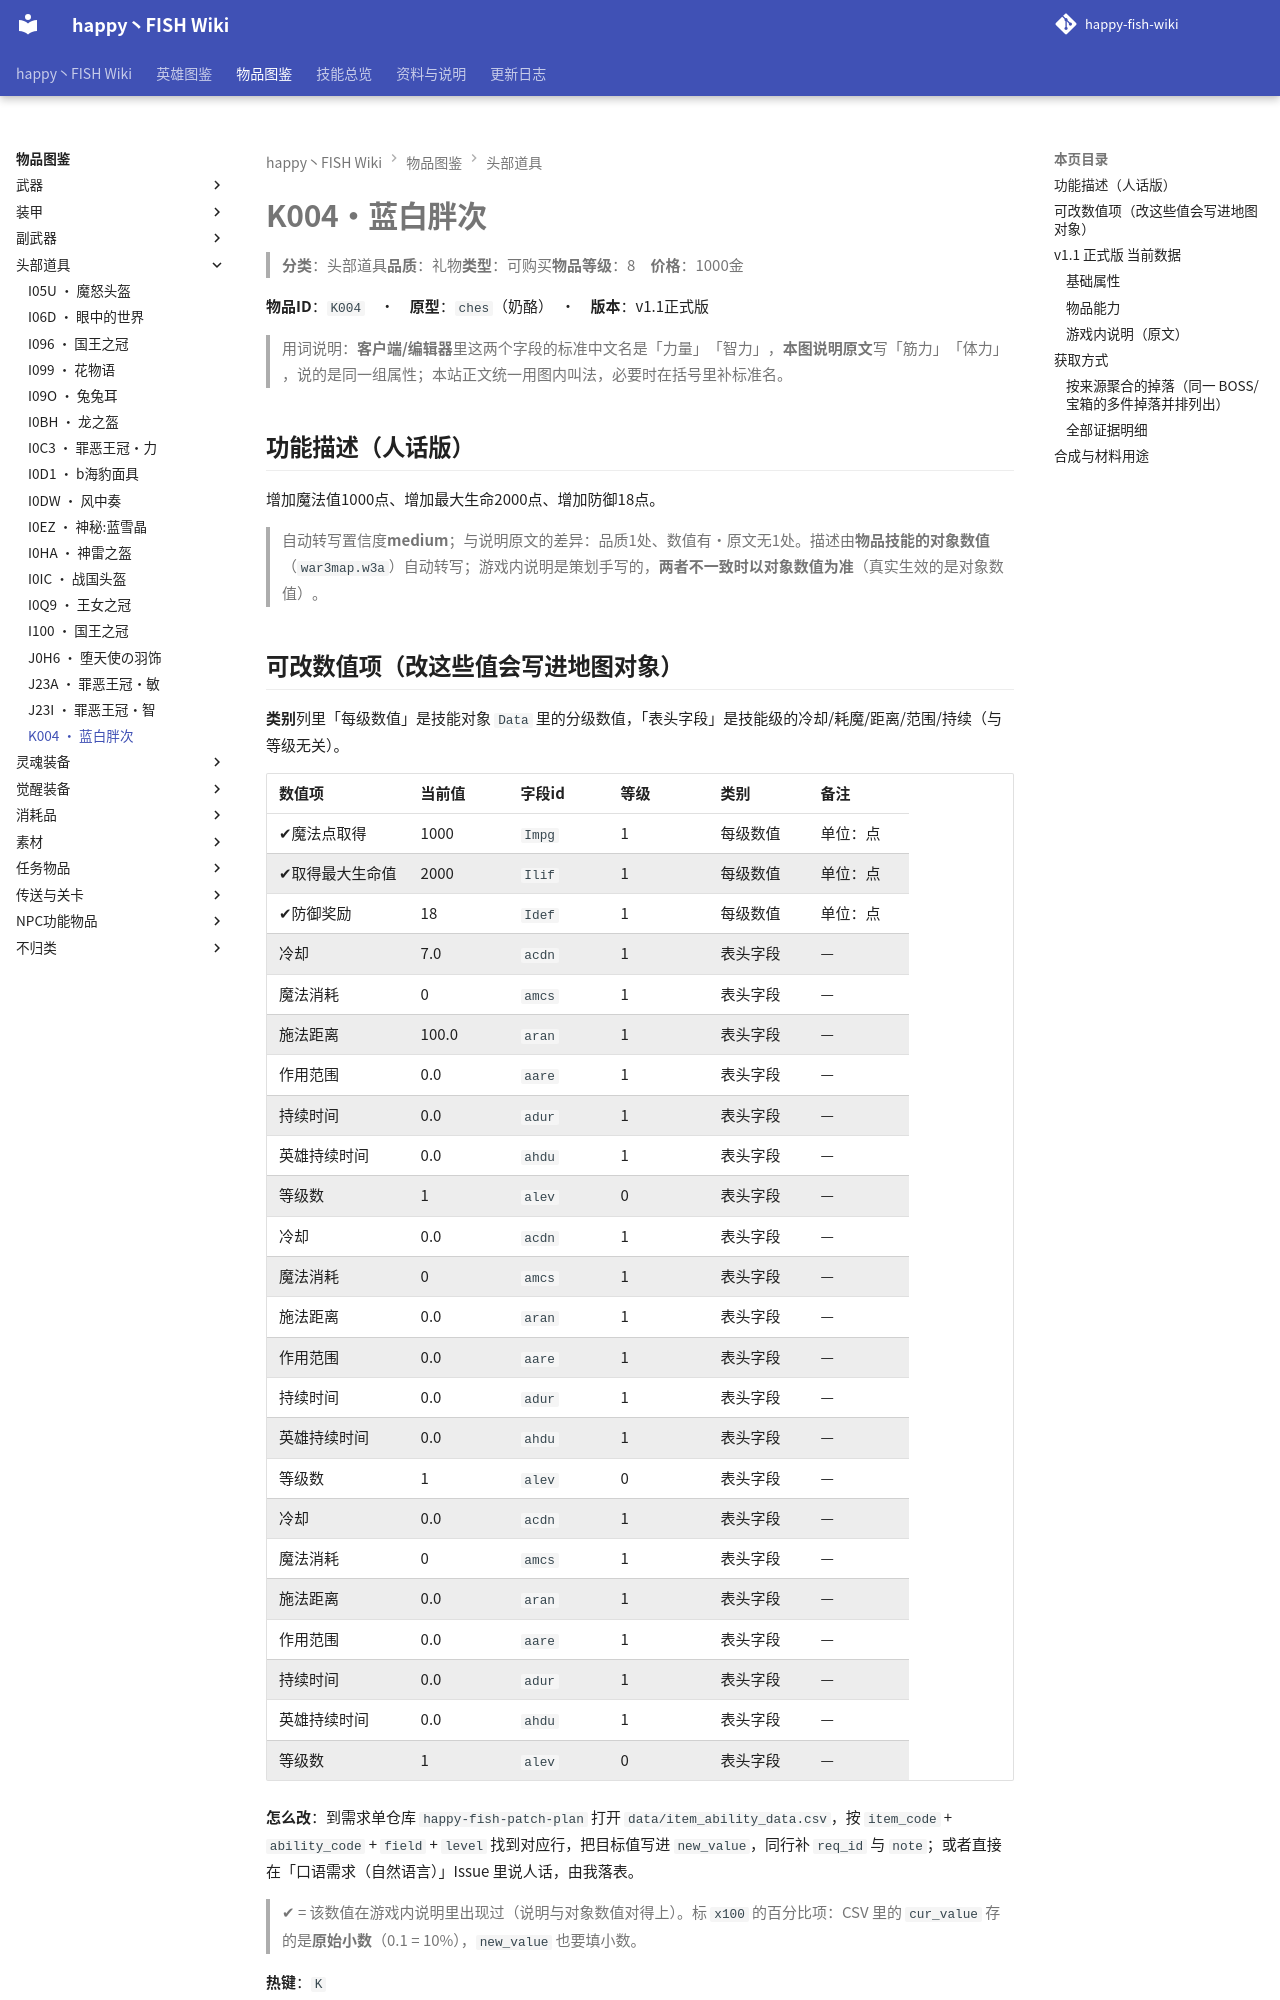

repository: slasher233/happy-fish-sao-wiki · page: items/头部道具/K004_蓝白胖次/index.html · generator: mkdocs

# K004 · 蓝白胖次

> **分类**：头部道具　**品质**：礼物　**类型**：可购买　**物品等级**：8　**价格**：1000 金

**物品 ID**：`K004`　·　**原型**：`ches`（奶酪）　·　**版本**：v1.1 正式版

> 用词说明：**客户端/编辑器**里这两个字段的标准中文名是「力量」「智力」，**本图说明原文**写「筋力」「体力」，说的是同一组属性；本站正文统一用图内叫法，必要时在括号里补标准名。

## 功能描述（人话版）

增加魔法值 1000 点、增加最大生命 2000 点、增加防御 18 点。

> 自动转写置信度 **medium**；与说明原文的差异：品质 1 处、数值有·原文无 1 处。
> 描述由**物品技能的对象数值**（`war3map.w3a`）自动转写；游戏内说明是策划手写的，**两者不一致时以对象数值为准**（真实生效的是对象数值）。

## 可改数值项（改这些值会写进地图对象）

**类别**列里「每级数值」是技能对象 `Data` 里的分级数值，「表头字段」是技能级的冷却/耗魔/距离/范围/持续（与等级无关）。

| 数值项 | 当前值 | 字段 id | 等级 | 类别 | 备注 |
| --- | --- | --- | --- | --- | --- |
| ✔ 魔法点取得 | 1000 | `Impg` | 1 | 每级数值 | 单位：点 |
| ✔ 取得最大生命值 | 2000 | `Ilif` | 1 | 每级数值 | 单位：点 |
| ✔ 防御奖励 | 18 | `Idef` | 1 | 每级数值 | 单位：点 |
| 冷却 | 7.0 | `acdn` | 1 | 表头字段 | — |
| 魔法消耗 | 0 | `amcs` | 1 | 表头字段 | — |
| 施法距离 | 100.0 | `aran` | 1 | 表头字段 | — |
| 作用范围 | 0.0 | `aare` | 1 | 表头字段 | — |
| 持续时间 | 0.0 | `adur` | 1 | 表头字段 | — |
| 英雄持续时间 | 0.0 | `ahdu` | 1 | 表头字段 | — |
| 等级数 | 1 | `alev` | 0 | 表头字段 | — |
| 冷却 | 0.0 | `acdn` | 1 | 表头字段 | — |
| 魔法消耗 | 0 | `amcs` | 1 | 表头字段 | — |
| 施法距离 | 0.0 | `aran` | 1 | 表头字段 | — |
| 作用范围 | 0.0 | `aare` | 1 | 表头字段 | — |
| 持续时间 | 0.0 | `adur` | 1 | 表头字段 | — |
| 英雄持续时间 | 0.0 | `ahdu` | 1 | 表头字段 | — |
| 等级数 | 1 | `alev` | 0 | 表头字段 | — |
| 冷却 | 0.0 | `acdn` | 1 | 表头字段 | — |
| 魔法消耗 | 0 | `amcs` | 1 | 表头字段 | — |
| 施法距离 | 0.0 | `aran` | 1 | 表头字段 | — |
| 作用范围 | 0.0 | `aare` | 1 | 表头字段 | — |
| 持续时间 | 0.0 | `adur` | 1 | 表头字段 | — |
| 英雄持续时间 | 0.0 | `ahdu` | 1 | 表头字段 | — |
| 等级数 | 1 | `alev` | 0 | 表头字段 | — |


**怎么改**：到需求单仓库 `happy-fish-patch-plan` 打开 `data/item_ability_data.csv`，按 `item_code` + `ability_code` + `field` + `level` 找到对应行，把目标值写进 `new_value`，同行补 `req_id` 与 `note`；或者直接在「口语需求（自然语言）」Issue 里说人话，由我落表。

> ✔ = 该数值在游戏内说明里出现过（说明与对象数值对得上）。标 `x100` 的百分比项：CSV 里的 `cur_value` 存的是**原始小数**（0.1 = 10%），`new_value` 也要填小数。

**热键**：`K`

> ⚠ **限定使用（按玩家昵称）**：仅玩家昵称 `大萌神吃货`、`458356800` 可以使用（`war3map.j:87270`）。
> 同时属于 `EXEQ_DropPool[10]`（英雄专属掉落池，`war3map.j:88781-88814`）。

## v1.1 正式版 当前数据

### 基础属性

| 属性 | 数值 | 来源能力 | 字段 | 等级 |
| --- | --- | --- | --- | --- |
| 魔法点取得 | 1000 | `X00M` | `Impg` | 1 |
| 取得最大生命值 | 2000 | `Z0AR` | `Ilif` | 1 |
| 防御奖励 | 18 | `X00B` | `Idef` | 1 |

### 物品能力

| 能力 ID | 能力名称 | 关键数值 |
| --- | --- | --- |
| `X00M` | 魔力.悲歌 | 魔法施放时间间隔=7, 魔法消耗=0, 魔法点取得=1000 |
| `Z0AR` | 增加最大生命2000 | 魔法施放时间间隔=0, 魔法消耗=0, 取得最大生命值=2000 |
| `X00B` | 增加防御18 | 魔法施放时间间隔=0, 魔法消耗=0, 防御奖励=18 |


> 对象数据没有给出这些能力的说明文字（`Ubertip` 为空），所以不列「能力说明」列。

### 游戏内说明（原文）

> 头部道具
>
> 防御值:18
> 生命值:2000
> 能力:勇者之路(S)
> 能力:堕落之路(S)
> 能力:补魔(B)Cd:7）
> 品质:礼物
>
> ||不知道镜音从哪获得的道具，戴在头上能感觉到全身充满了力量
> (专属ID:*********）

_（提示工具（Tip）与物品名相同，没有额外说明。）_

## 获取方式

- **能不能拿到**：可获得
- **怎么拿**：隐藏BOSS『Lv50:花姬』专属掉落池（HF22SD_Pool 第10项）
- **掉落 BOSS**：Lv50:花姬
